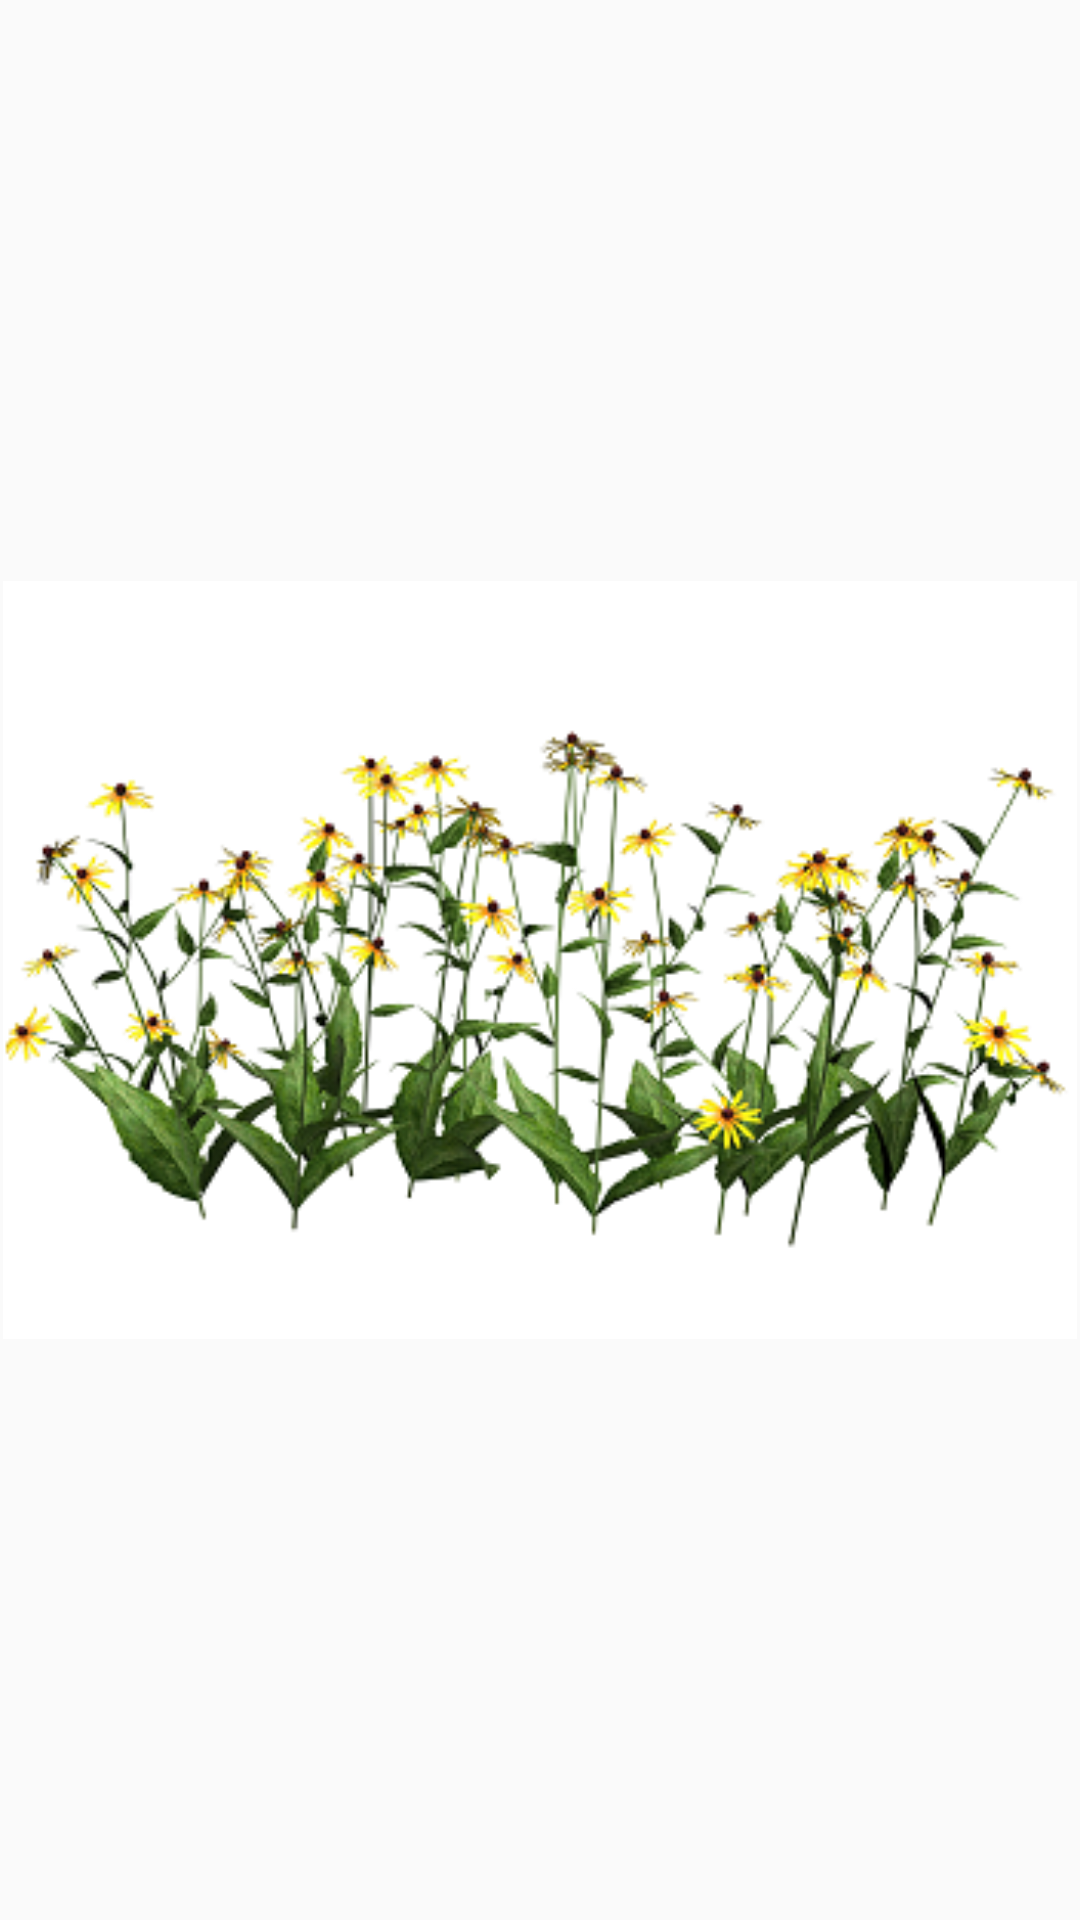

Layout XML and referenced resources for this Android screen:
<!-- AndroidManifest.xml: application theme AppTheme -->
<!-- res/layout/recommended_image_layout.xml -->
<?xml version="1.0" encoding="utf-8"?>
<androidx.constraintlayout.widget.ConstraintLayout
    xmlns:android="http://schemas.android.com/apk/res/android"
    xmlns:app="http://schemas.android.com/apk/res-auto"
    xmlns:tools="http://schemas.android.com/tools"
    android:layout_width="match_parent"
    android:padding="1dp"
    android:layout_height="wrap_content">

    <ImageView
        android:id="@+id/img_1"
        android:layout_width="match_parent"
        android:layout_height="match_parent"
        android:layout_weight="0.5"
        android:src="@drawable/p1"
        app:layout_constraintStart_toStartOf="parent"
        app:layout_constraintTop_toTopOf="parent" />

</androidx.constraintlayout.widget.ConstraintLayout>
<!-- resources referenced by this layout -->
<resources>
  <!-- drawable p1: png bitmap (drawable, 83230 bytes) -->
  <style name="AppTheme" parent="Theme.AppCompat.Light.NoActionBar">
          
          <item name="colorPrimary">#00C853</item>
          <item name="colorPrimaryDark">#00C853</item>
          <item name="colorAccent">@color/colorAccent</item>
      </style>
  <!-- not gathered from this repository: default colours our renderer supplied (Android Studio template values) -->
  <color name="colorAccent">#FF03DAC5</color>
</resources>
